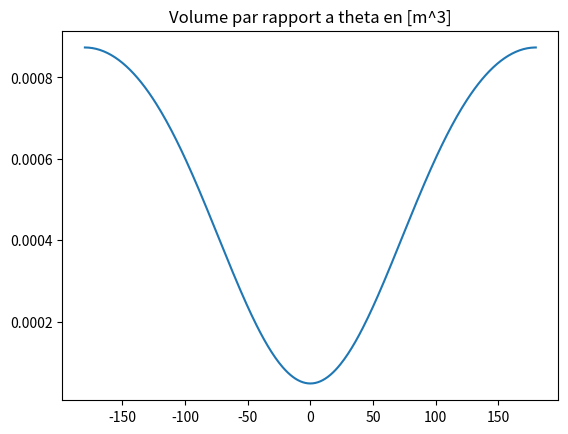
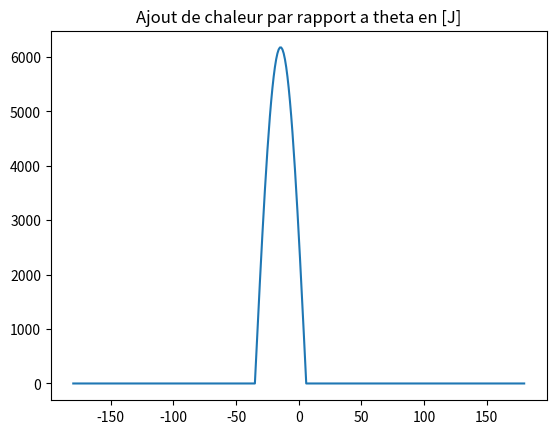
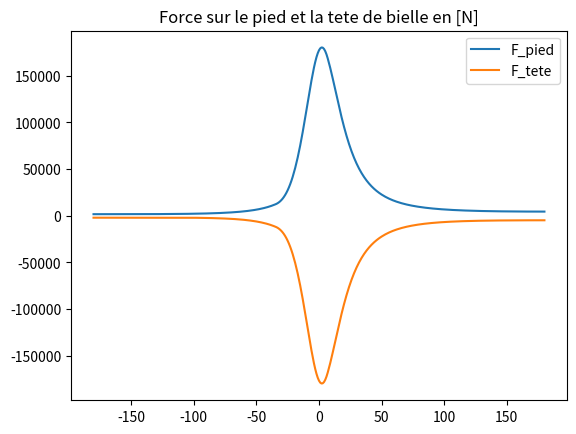
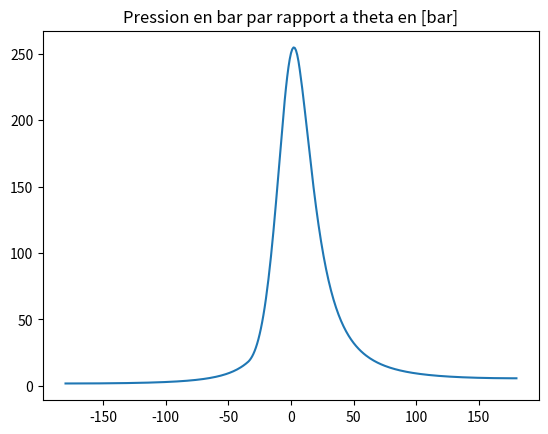

These charts were generated, in order, by the following Python code:
import numpy as np
import matplotlib.pyplot as plt

"""
Analyse cinématique et dynamique en vue de dimensionner la section d'une bielle.

Le moteur étudié est un moteur Diesel à 4 temps
largement basé sur le moteur trouvé au lien https://powersuite.cummins.com/PS5/PS5Content/SiteContent/en/Binary_Asset/pdf/KentData/DataSheets/FR30233.pdf

La longueur de la bielle n'étant pas référencée, nous avons décidé d'un ratio beta arbitraire de 3.
"""

# Grandeurs géométriques

tau = 18           # taux de compression
D = 0.095          # diamètre du piston en mètres
C = 0.115          # course du piston en mètres
R = C/2            # longueur de la manivelle obtenue grâce à la longueur de la course
beta = 3           # ratio entre la longueur de la bielle et la manivelle
L = R*beta         # longueur de la bielle que l'on cherche à dimensionner
mpiston = 0.25     # masse du piston en kg
mbielle = 0.35     # masse de la bielle en kg
Q = 1650e3         # valeur chaleur emise par fuel par kg de melange admis (Diesel) en J
Vc = 3.3e-3/4      # cylindrée d'un piston

# Fonctions calculant le volume, la chaleur ainsi que leur dérivée par rapport à theta

def myfunc(rpm, s, theta, thetaC, deltaThetaC):
    """
    Fonction calculant pour un moteur Diesel 4 cylindres l'épaisseur critique t de la bielle
    afin qu'elle résiste au flambage

    Arguments
    ---------
    rpm: nombre de tours par minute du moteur
    s: taux de suralimentation
    theta: angle de rotation sous forme de numpy array de -180 degrés à 180 degrés
    thetaC: angle d'allumage en degré d'angle de vilebrequin avant le PMH
    deltaThetaC: durée de combustion en degrés d'angle de vilebrequin

    Retourne:
    ---------
    V_output en [m^3]: l'évolution du volume du cylindre en fonction de l'angle de rotation theta
    Q_output en [J]: l'évolution de l'apport de chaleur en fonction de l'angle de rotation theta
    F_pied_output et F_tete_output en [N]: l'évolution des différentes forces s'appliquant sur la bielle
    p_output en [Pa]: l'évolution de la pression dans le cylindre en fonction de l'angle de rotaion theta
    t en [m]: l'épaisseur critique de la bielle en forme de I
    """

    """Fonctions calculant le volume et sa dérivée par rapport à theta pour un angle theta donné"""
    V_theta = lambda theta: (Vc/2) * (1 - np.cos(theta) + beta - np.sqrt(beta*beta - np.sin(theta)**2)) + Vc/(tau-1)
    dVdtheta = lambda theta: (Vc/2) * (np.sin(theta) + (np.sin(theta)*np.cos(theta))/np.sqrt(beta*beta - np.sin(theta)**2))

    """Passage de degré en radian pour tous les paramètres le nécessitant"""
    DegtoRad = 2*np.pi/360
    thetaRadian = theta*DegtoRad
    thetaCRadian = thetaC*DegtoRad
    deltaThetaCRadian = deltaThetaC*DegtoRad

    size = theta.size

    """Détermination des constantes"""
    omega = rpm*2*np.pi/60
    p_admission = s*1e5
    Qtot = Q * (p_admission * Vc) / (287.1 * 303.15)
    gamma = 1.3

    p_output = np.zeros(size)
    F_pied_output = np.zeros(size)
    F_tete_output = np.zeros(size)

    V_output = V_theta(thetaRadian)
    dV = dVdtheta(thetaRadian)

    """Fonction calculant l'apport de chaleur par rapport à theta"""
    dQdtheta = lambda theta, thetaC, deltaThetaC: (Qtot * np.pi) * np.sin(
        np.pi * (theta - thetaC) / deltaThetaC) / (2 * deltaThetaC)

    Q_output = dQdtheta(thetaRadian, -thetaCRadian, deltaThetaCRadian)
    Q_output[:180 - thetaC:] = 0                          # Apport de chaleur uniquement entre thetaC et thetaC + deltaThetaC
    Q_output[180 - thetaC + deltaThetaC:] = 0

    dPdtheta = lambda i: (-gamma * p_output[i] * dV[i] + (gamma - 1) * Q_output[i])/V_output[i]

    """Calcul de p par Euler explicite"""
    p_output[0] = p_admission
    for i in range(size - 1):
        p_output[i + 1] = p_output[i] + DegtoRad*dPdtheta(i)

    """Calcul de F_pied_output et F_tete_output"""
    for i in range(size):
        pression = (np.pi*D*D/4)*p_output[i]
        acceleration = R*omega*omega*np.cos(thetaRadian[i])
        F_pied_output[i] = pression - mpiston*acceleration
        F_tete_output[i] = -pression + (mpiston + mbielle)*acceleration

    """Détermination de la force critique"""
    Fmin = np.minimum(-F_tete_output, F_pied_output)
    Fcrit = np.max(Fmin)

    """Calcul de t"""
    sigma = 450e6   # résistance de compression 450 MPa
    E = 200e9       # module d'élasticité 200 GPa
    Kx = 1          # facteur de correction dans le plan du mouvement
    Ky = 0.5        # facteur de correction dans le plan perpendiculaire au mouvemement
    Ixx = 419/12
    Iyy = 131/12

    coeffEuler = (np.pi*np.pi*E)/(L*L)

    ax = coeffEuler*Ixx/(Fcrit*Kx*Kx)
    bx = -coeffEuler*Ixx/(11*sigma*Kx*Kx)
    tx = np.roots([ax, 0, bx, -1])

    ay = coeffEuler*Iyy/(Fcrit*Ky*Ky)
    by = -coeffEuler*Iyy/(11*sigma*Ky*Ky)
    ty = np.roots([ay, 0, by, 0, -1])

    t = max(max(np.real(tx)), max(np.real(ty)))

    return (V_output, Q_output, F_pied_output, F_tete_output, p_output, t)


rpm = 1500
s = 1.8
theta = np.arange(-180, 181)
thetaC = 35
deltaThetaC = 41

V_output, Q_output, F_pied_output, F_tete_output, p_output, t = myfunc(rpm, s, theta, thetaC, deltaThetaC)


def beauxPlots():

    plt.figure()
    plt.plot(theta, V_output)
    plt.title("Volume par rapport a theta en [m^3]")

    plt.figure()
    plt.plot(theta, Q_output)
    plt.title("Ajout de chaleur par rapport a theta en [J]")

    plt.figure()
    plt.plot(theta, F_pied_output, label="F_pied")
    plt.plot(theta, F_tete_output, label="F_tete")
    plt.title("Force sur le pied et la tete de bielle en [N]")
    plt.legend()

    plt.figure()
    plt.plot(theta, p_output/1e5)
    plt.title("Pression en bar par rapport a theta en [bar]")

    print("la section t de la bielle vaut: {} [m]".format(t))

    plt.show()


beauxPlots()
